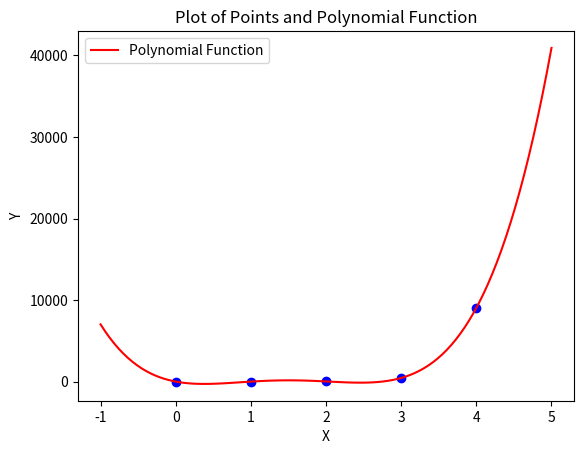

Python code for this plot:
import numpy as np
import matplotlib.pyplot as plt


x = [0, 1, 2, 3, 4]
y = [3, 0.52340391688, 21.6441594383, 449.394010891, 9041.1551017]

dimensions = 5

powers = np.zeros((dimensions, dimensions), dtype=np.float64)
for i in range(dimensions-1, -1, -1):
    for j in range(0, dimensions):
        powers[dimensions-1-j][i] = dimensions-1-i+j

a = np.zeros((dimensions, dimensions), dtype=np.float64)
for i in range(dimensions):
    for j in range(dimensions):
        total = 0
        for v in x:
            total += pow(v, powers[i][j])
        a[i][j] = total

A = np.matrix(a)

b = [0] * dimensions
for i in range(dimensions):
    total = 0
    for j in range(len(x)):
       total += pow(x[j], i) * y[j]
    b[dimensions-i-1] = [total]

B = np.matrix(b)

X = np.linalg.pinv(A) * B

coefficients = list(np.ndarray.flatten(np.asarray(X)))
print(coefficients)

x_points = np.linspace(min(x)-1, max(x)+1, 100)
y_poly = np.polyval(coefficients, x_points)

plt.figure()

plt.plot(x_points, y_poly, label='Polynomial Function', color='red')

for i in range(len(x)):
    plt.scatter(x[i], y[i], color='blue')

plt.xlabel('X')
plt.ylabel('Y')
plt.title('Plot of Points and Polynomial Function')
plt.legend()

plt.show()